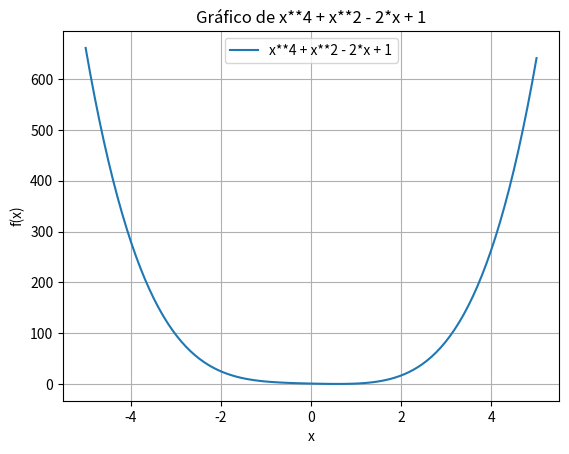
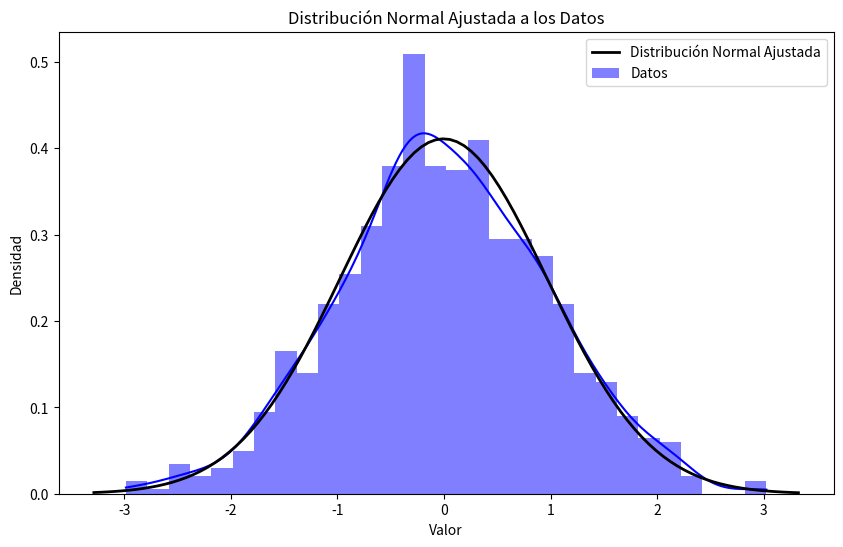

These charts were generated, in order, by the following Python code:
import numpy as np
import matplotlib.pyplot as plt
import sympy as sp
import seaborn as sns
from scipy.stats import norm

class CalculadoraGrafica:
    def __init__(self):
        self.x = sp.symbols('x')

    def factorial(self, n): #metodo en el q se imprime el factorial
        print(f'El factorial de {n} es {self.factorial_auxiliar(n)}')

    def factorial_auxiliar(self, n): # funcion recursiva para realizar el factorial
        if n == 0:
            return 1
        else:
            return n * self.factorial_auxiliar(n - 1)

    def evaluar(self, expresion, valores):
        exp = sp.sympify(expresion)
        f = sp.lambdify(self.x, exp, 'numpy')
        return f(valores)

    def graficar(self, expresion, x_range=(-10, 10), puntos=100):

        x_vals = np.linspace(x_range[0], x_range[1], puntos)
        y_vals = self.evaluar(expresion, x_vals)
        plt.plot(x_vals, y_vals, label=expresion)
        plt.title(f'Gráfico de {expresion}')
        plt.xlabel('x')
        plt.ylabel('f(x)')
        plt.grid(True)
        plt.legend()
        plt.show()

    def calcular_polinomios(self, expresion, valor_x):
        resultado = self.evaluar(expresion, np.array(valor_x))
        print(f'El resultado de {expresion} al evaluar en {valor_x} es {resultado}')

    def calcular(self, expresion):
        resultado = self.evaluar(expresion,1)
        print(f'El resultado es {float(resultado)}')
    def normal(self, data):
        mean = np.mean(data)
        std_dev = np.std(data)
        plt.figure(figsize=(10, 6))
        sns.histplot(data, bins=30, kde=True, color='blue', stat='density', linewidth=0, label='Datos')
        xmin, xmax = plt.xlim()
        x = np.linspace(xmin, xmax, 100)
        p = norm.pdf(x, mean, std_dev)
        plt.plot(x, p, 'k', linewidth=2, label='Distribución Normal Ajustada')
        plt.title('Distribución Normal Ajustada a los Datos')
        plt.xlabel('Valor')
        plt.ylabel('Densidad')
        plt.legend()
        plt.show()

    def desvio(self,data):
        print(f'El desvio estandar del data set es {np.std(data)}')


if __name__ == "__main__":
    calc = CalculadoraGrafica()
    data = np.random.normal(loc=0, scale=1, size=1000)
    expresion = 'x**4 + x**2 - 2*x + 1'
    calc.calcular_polinomios(expresion, [1, 2])
    calc.graficar(expresion, x_range=(-5, 5))
    calc.factorial(10)
    calc.calcular(4/5)
    calc.normal(data)
